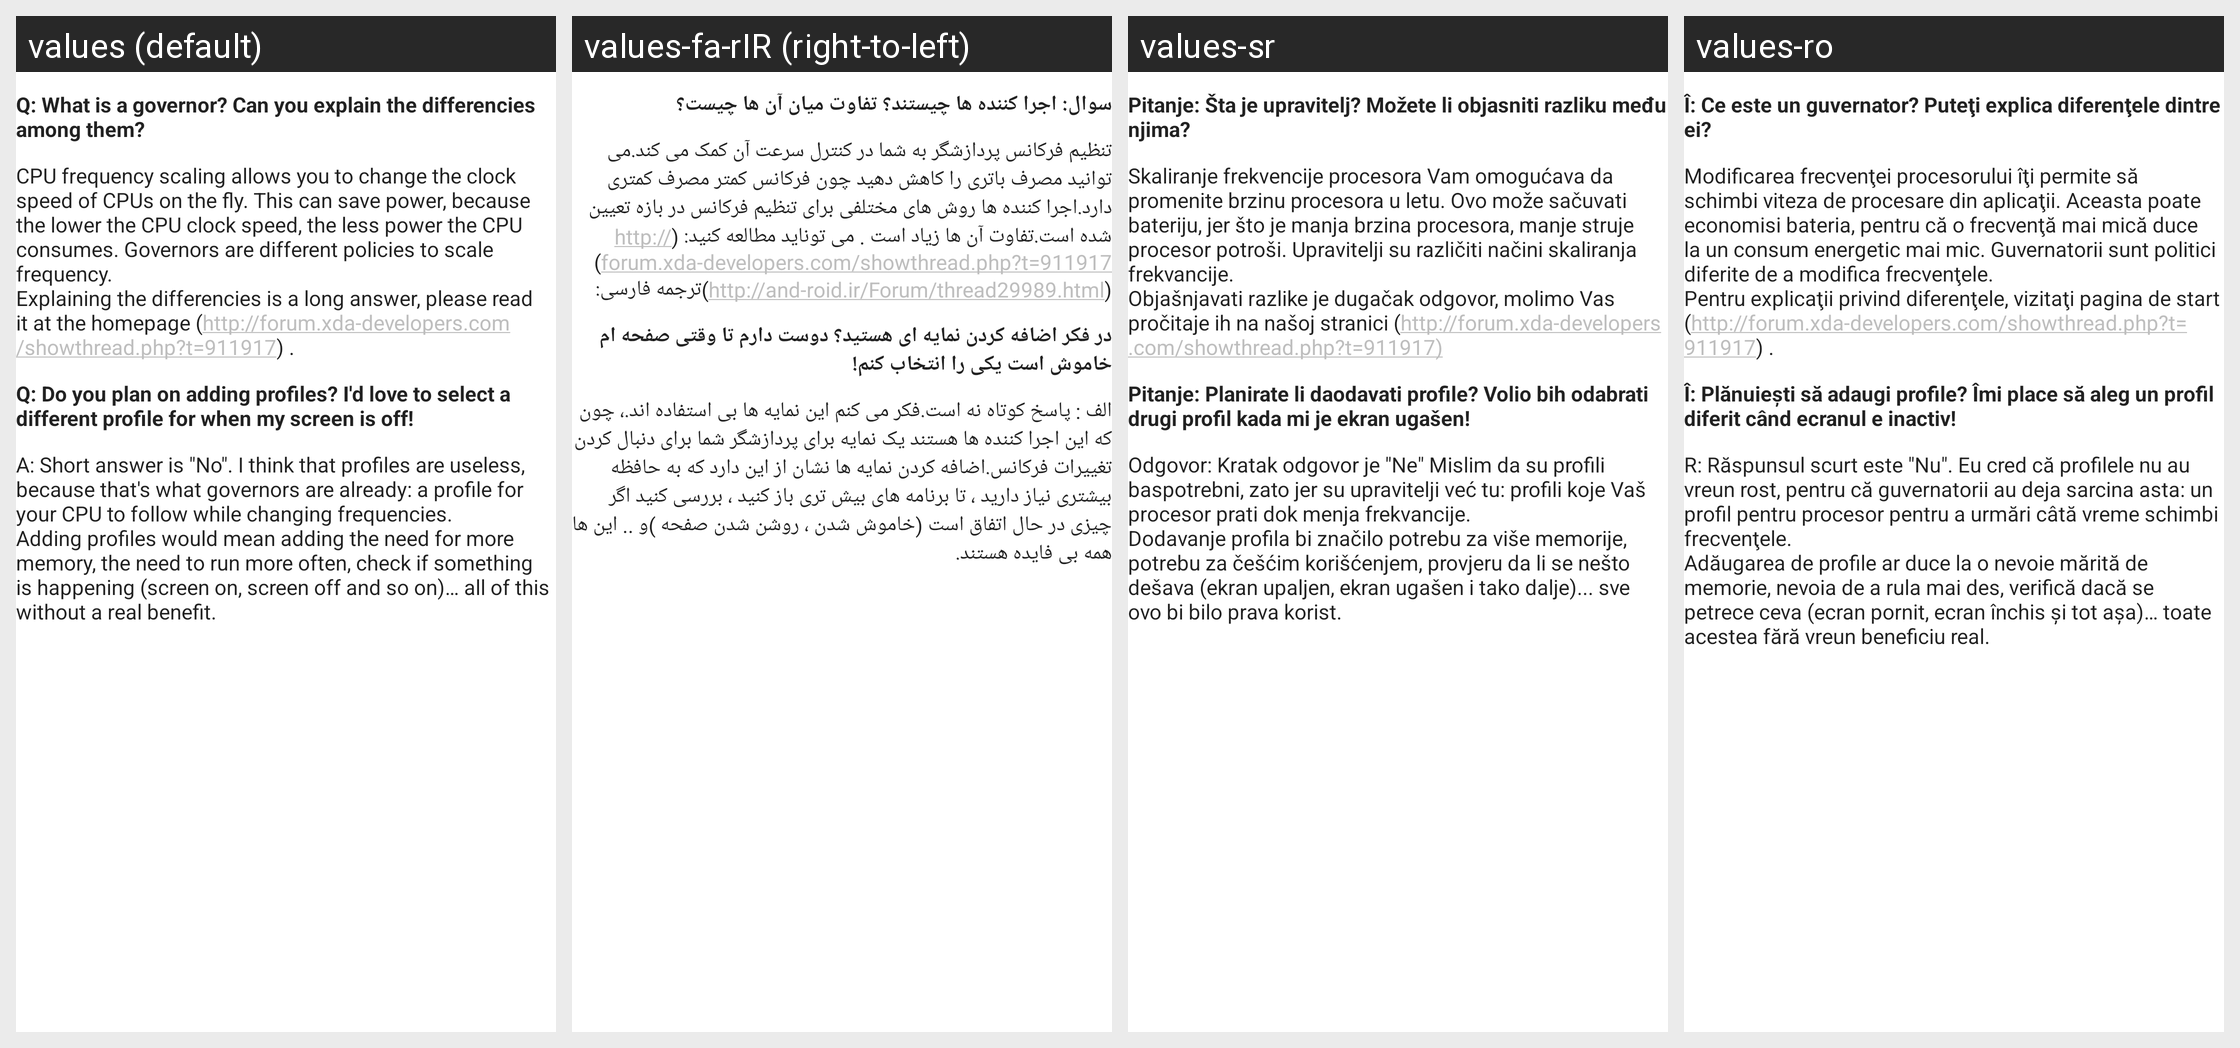

This grid shows one Android layout under several languages. Give, for every string resource on the screen, its name, the default text and each shown locale's text.
Android screen res/layout/about_faq.xml rendered under 4 locales, left to right: values (default), values-fa-rIR (right-to-left), values-sr, values-ro. Device: Nexus 5 (rendered at 1080×1920; each locale shown at half size, 540×960, under a caption strip naming it); theme Theme.MaterialComponents.DayNight.NoActionBar.
Other locales in the repository, not shown: values-ar, values-ca-rAD, values-cs, values-da, values-de, values-el, values-es, values-et, values-fi, values-fr, values-hi, values-hr, values-hu, values-id, values-it, values-ja, values-ka, values-ko, values-lt, values-lv, values-ms, values-nl, values-no, values-pl, values-pt-rBR, values-pt-rPT, values-ru, values-si, values-sk, values-sv, values-tr, values-uk, values-zh-rCN, values-zh-rTW.
Strings drawn on this screen, with the default value and each locale's value (text and hints the layout hard-codes appear in the picture but are not listed):

about_faq_governors_Q
  values: Q: What is a governor? Can you explain the differencies among them?
  values-fa-rIR: سوال: اجرا کننده ها چیستند؟ تفاوت میان آن ها چیست؟
  values-sr: Pitanje: Šta je upravitelj? Možete li objasniti razliku među njima?
  values-ro: Î: Ce este un guvernator? Puteţi explica diferenţele dintre ei?

about_faq_governors_A
  values: CPU frequency scaling allows you to change the clock speed of CPUs on the fly. This can save power, because the lower the CPU clock speed, the less power the CPU consumes. Governors are different policies to scale frequency.
      Explaining the differencies is a long answer, please read it at the homepage (http://forum.xda-developers.com/showthread.php?t=911917) .
  values-fa-rIR: تنظیم فرکانس پردازشگر به شما در کنترل سرعت آن کمک می کند.می توانید مصرف باتری را کاهش دهید چون فرکانس کمتر مصرف کمتری دارد.اجرا کننده ها روش های مختلفی برای تنظیم فرکانس در بازه تعیین شده است.تفاوت آن ها زیاد است . می توناید مطالعه کنید: (http://forum.xda-developers.com/showthread.php?t=911917) (http://and-roid.ir/Forum/thread29989.html)ترجمه فارسی:
  values-sr: Skaliranje frekvencije procesora Vam omogućava da promenite brzinu procesora u letu. Ovo može sačuvati bateriju, jer što je manja brzina procesora, manje struje procesor potroši. Upravitelji su različiti načini skaliranja frekvancije.
      Objašnjavati razlike je dugačak odgovor, molimo Vas pročitaje ih na našoj stranici (http://forum.xda-developers.com/showthread.php?t=911917)
  values-ro: Modificarea frecvenţei procesorului îţi permite să schimbi viteza de procesare din aplicaţii. Aceasta poate economisi bateria, pentru că o frecvenţă mai mică duce la un consum energetic mai mic. Guvernatorii sunt politici diferite de a modifica frecvenţele.
      Pentru explicaţii privind diferenţele, vizitaţi pagina de start (http://forum.xda-developers.com/showthread.php?t=911917) .

about_faq_profiles_Q
  values: Q: Do you plan on adding profiles? I'd love to select a different profile for when my screen is off!
  values-fa-rIR: در فکر اضافه کردن نمایه ای هستید؟ دوست دارم تا وقتی صفحه ام خاموش است یکی را انتخاب کنم!
  values-sr: Pitanje: Planirate li daodavati profile? Volio bih odabrati drugi profil kada mi je ekran ugašen!
  values-ro: Î: Plănuieşti să adaugi profile? Îmi place să aleg un profil diferit când ecranul e inactiv!

about_faq_profiles_A
  values: A: Short answer is "No". I think that profiles are useless, because that's what governors are already: a profile for your CPU to follow while changing frequencies.
      Adding profiles would mean adding the need for more memory, the need to run more often, check if something is happening (screen on, screen off and so on)… all of this without a real benefit.
  values-fa-rIR: الف : پاسخ کوتاه نه است.فکر می کنم این نمایه ها بی استفاده اند.، چون که این اجرا کننده ها هستند یک نمایه برای پردازشگر شما برای دنبال کردن تغییرات فرکانس.اضافه کردن نمایه ها نشان از این دارد که به حافظه بیشتری نیاز دارید ، تا برنامه های بیش تری باز کنید ، بررسی کنید اگر چیزی در حال اتفاق است (خاموش شدن ، روشن شدن صفحه )و .. این ها همه بی فایده هستند.
  values-sr: Odgovor: Kratak odgovor je "Ne" Mislim da su profili baspotrebni, zato jer su upravitelji već tu: profili koje Vaš procesor prati dok menja frekvancije. 
      Dodavanje profila bi značilo potrebu za više memorije, potrebu za češćim korišćenjem, provjeru da li se nešto dešava (ekran upaljen, ekran ugašen i tako dalje)... sve ovo bi bilo prava korist.
  values-ro: R: Răspunsul scurt este "Nu". Eu cred că profilele nu au vreun rost, pentru că guvernatorii au deja sarcina asta: un profil pentru procesor pentru a urmări câtă vreme schimbi frecvenţele.
      Adăugarea de profile ar duce la o nevoie mărită de memorie, nevoia de a rula mai des, verifică dacă se petrece ceva (ecran pornit, ecran închis şi tot aşa)… toate acestea fără vreun beneficiu real.
